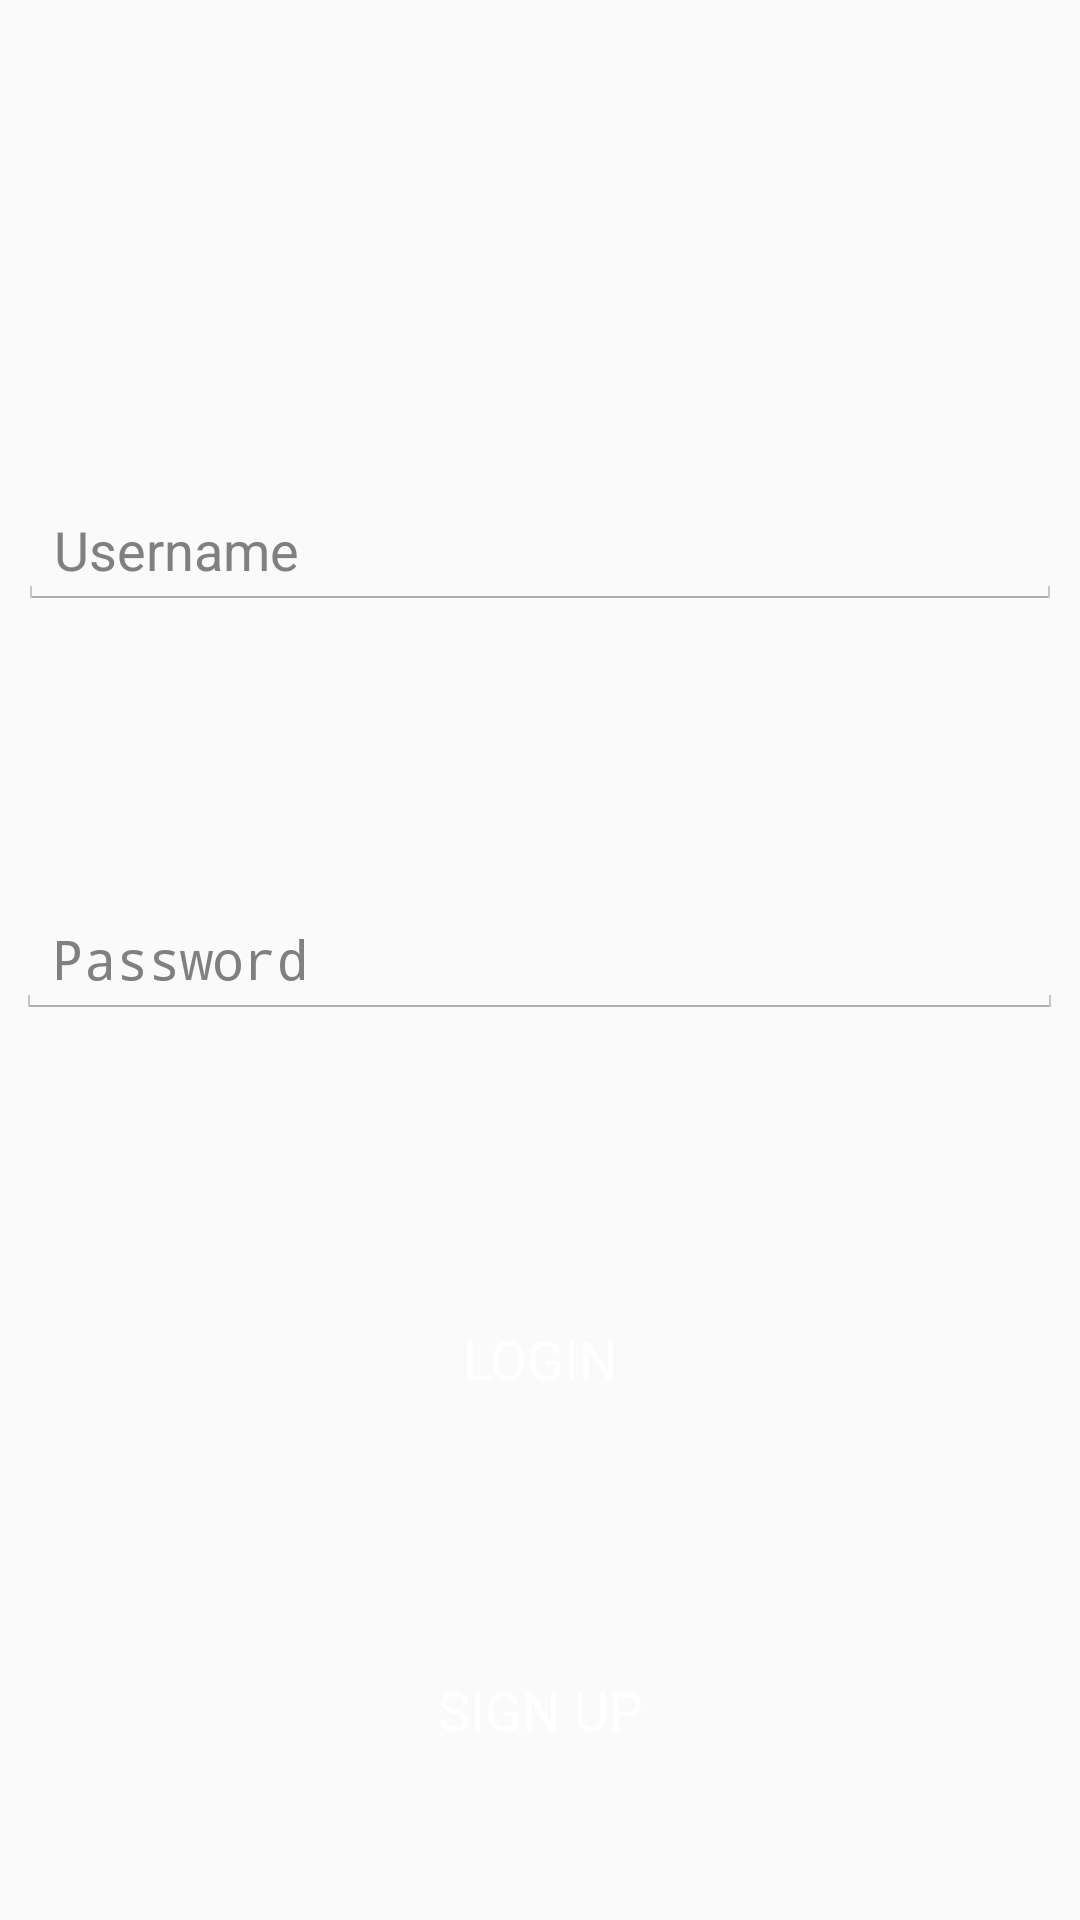

Produce the Android XML layout that renders to this screen, including the resource entries it uses.
<!-- AndroidManifest.xml: application theme AppTheme -->
<!-- res/layout/activity_main.xml -->
<?xml version="1.0" encoding="utf-8"?>
<RelativeLayout xmlns:android="http://schemas.android.com/apk/res/android"
    xmlns:app="http://schemas.android.com/apk/res-auto"
    xmlns:tools="http://schemas.android.com/tools"
    android:layout_width="match_parent"
    android:id="@+id/gradients"
    android:layout_height="match_parent"
    android:background="@drawable/gradient_list"
    android:theme="@style/CustomActionBarTheme"
    tools:context=".MainActivity">

    <android.support.v7.widget.Toolbar
        android:id="@+id/toolbar"
        android:layout_width="match_parent"
        android:layout_height="103dp"
        android:paddingEnd="@dimen/keyline_normal">

        <ImageView
            android:layout_width="match_parent"
            android:layout_height="match_parent"
            android:tint="@android:color/black"
            app:srcCompat="@drawable/ic_instagram_brand" />
    </android.support.v7.widget.Toolbar>


    <EditText
        android:id="@+id/etUserName"
        android:layout_width="348dp"
        android:layout_height="wrap_content"
        android:layout_alignParentTop="true"
        android:layout_centerHorizontal="true"
        android:layout_marginTop="164dp"
        android:ems="10"
        android:hint="Username"
        android:inputType="textPersonName"
        android:singleLine="false"
        app:layout_constraintEnd_toEndOf="parent"
        app:layout_constraintStart_toStartOf="parent"
        tools:layout_editor_absoluteY="16dp"
        />

    <EditText
        android:id="@+id/etPassword"
        android:layout_width="349dp"
        android:layout_height="wrap_content"
        android:layout_centerInParent="true"
        android:ems="10"
        android:hint="Password"
        android:inputType="textPassword"
        app:layout_constraintEnd_toEndOf="parent"
        app:layout_constraintStart_toStartOf="parent"
        tools:layout_editor_absoluteY="80dp" />

    <Button
        android:id="@+id/btnLogin"
        android:layout_width="346dp"
        android:layout_height="wrap_content"
        android:layout_alignParentBottom="true"
        android:layout_centerHorizontal="true"
        android:layout_marginBottom="163dp"
        android:text="LOGIN"
        app:layout_constraintEnd_toEndOf="parent"
        app:layout_constraintStart_toStartOf="parent"
        tools:layout_editor_absoluteY="148dp"
        android:layout_marginEnd="8dp"
        android:layout_marginStart="8dp"
        android:layout_marginTop="32dp"
        android:background="@drawable/bg_gradient_button_rounded"
        android:textAllCaps="false"
        android:textColor="@color/white"/>

    <Button
        android:id="@+id/btnSignUp"
        android:layout_width="346dp"
        android:layout_height="wrap_content"
        android:layout_alignParentBottom="true"
        android:layout_centerHorizontal="true"
        android:layout_marginBottom="46dp"
        android:text="SIGN UP"
        android:layout_marginEnd="8dp"
        android:layout_marginStart="8dp"
        android:layout_marginTop="32dp"
        android:background="@drawable/bg_gradient_button_rounded"
        android:textAllCaps="false"
        android:textColor="@color/white"/>
</RelativeLayout>
<!-- resources referenced by this layout -->
<resources>
  <dimen name="keyline_normal">16dp</dimen>
  <style name="CustomActionBarTheme" parent="@android:style/Theme.Holo.Light.DarkActionBar">
          <item name="android:actionBarStyle">@style/MyActionBar</item>
      </style>
  <style name="AppTheme" parent="Theme.AppCompat.Light.DarkActionBar">
          
          <item name="colorPrimary">@color/colorPrimary</item>
          <item name="colorPrimaryDark">@color/colorPrimaryDark</item>
          <item name="colorAccent">@color/colorAccent</item>
      </style>
  <style name="MyActionBar" parent="@android:style/Widget.Holo.Light.ActionBar.Solid.Inverse">
          <item name="android:background">@drawable/insta_background</item>
      </style>
  <!-- not gathered from this repository: default colours our renderer supplied (Android Studio template values) -->
  <color name="white">#FFFFFFFF</color>
  <color name="colorPrimary">#FF6200EE</color>
  <color name="colorPrimaryDark">#FF3700B3</color>
  <color name="colorAccent">#FF03DAC5</color>
</resources>
